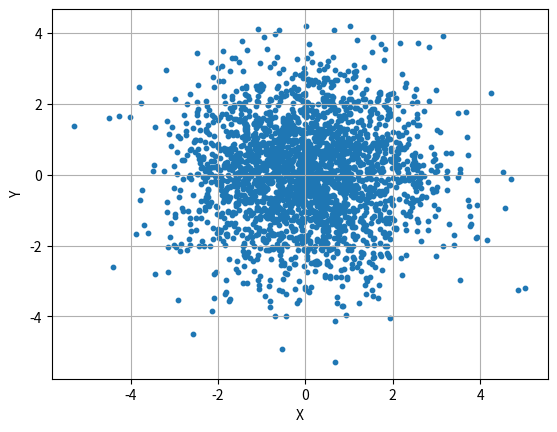

Write the Python code that produced this figure. (Note: this script raises an exception after producing the figure.)
import numpy as np
import matplotlib.pyplot as plt

#if using termux
#import subprocess
#import shlex
#end if

sigma = 1
mean = 0
num_samples = 1000000
n1 = np.random.normal(mean, sigma, num_samples)
n2 = np.random.normal(mean, sigma, num_samples)
X = n2-n1
Y = -n2-n1
rho = np.mean((X-np.mean(X))*(Y-np.mean(Y)))/np.sqrt(np.var(X)*np.var(Y))
print(f"Correlation coefficient is: {rho:.7f}")

plt.scatter(X[0:2500],Y[0:2500],s=10)
plt.grid()
plt.xlabel("X")
plt.ylabel("Y")

plt.savefig('../../figs/chapter6/zero_corr_verify.pdf')

#if using termux
#subprocess.run(shlex.split("termux-open ../../figs/chapter6/zero_corr_verify.pdf"))
#else
plt.show() #opening the plot window
